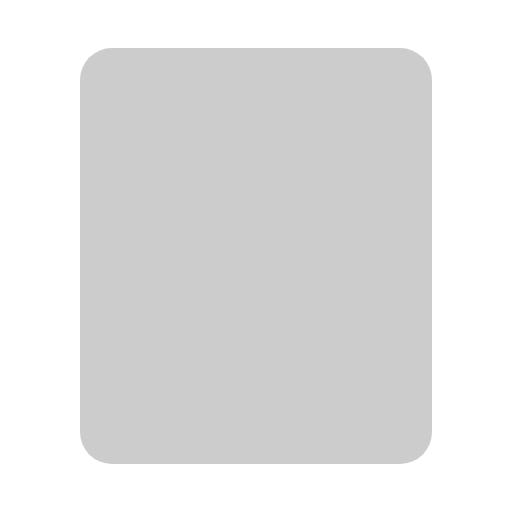
t = 0.00 s
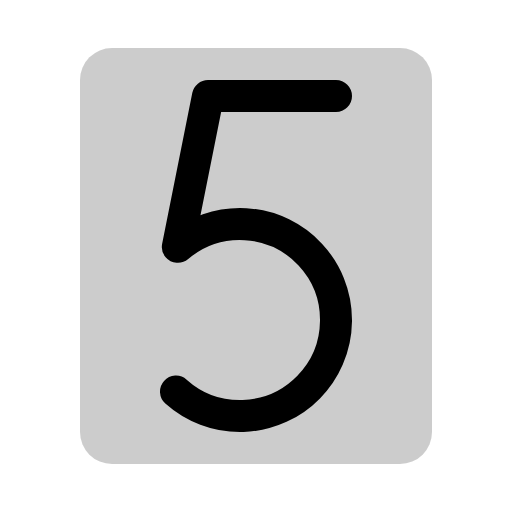
t = 0.38 s
t = 0.75 s: frame unchanged from t = 0.38 s, image omitted
t = 1.13 s: frame unchanged from t = 0.38 s, image omitted

The animated SVG that drew these frames (rendered in a browser with its animation timeline set to each time). Animation: 1 CSS @keyframes rule; one cycle of 1.50 s, repeats indefinitely.

<svg xmlns="http://www.w3.org/2000/svg" viewBox="0 0 256 256">
  <style>
    .draw-line {
      stroke-dasharray: 2000;
      stroke-dashoffset: 0;
    }
    svg:hover .draw-line {
      animation: phosphor-draw-in 1.5s ease-in-out infinite;
    }
    @keyframes phosphor-draw-in {
      0%   { stroke-dashoffset: 2000; }
      100% { stroke-dashoffset: 0; }
    }
  </style><rect width="256" height="256" fill="none"/><path d="M216,40V216a16,16,0,0,1-16,16H56a16,16,0,0,1-16-16V40A16,16,0,0,1,56,24H200A16,16,0,0,1,216,40Z" opacity="0.2"/><path d="M88,195.78a48,48,0,1,0,.92-72.36L104,48h64" fill="none" stroke="currentColor" stroke-linecap="round" stroke-linejoin="round" stroke-width="16" class="draw-line" pathLength="1" style="animation-delay: 0s"/></svg>
